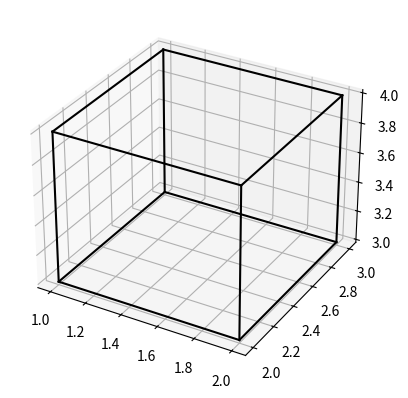

Source code (Python):
import matplotlib.pyplot as plt
from mpl_toolkits.mplot3d import axes3d

# define a function that returns all possible cuboids that can be created
# from a given net
def find_cuboids(net):
    # list to hold the cuboids
    cuboids = []
    
    # iterate over all possible ways to fold the net
    for i in range(len(net)):
        for j in range(len(net[i])):
            # create a new cuboid by folding the net along the current
            # axis and adding it to the list of cuboids
            cuboid = fold(net, i, j)
            cuboids.append(cuboid)
            
    # return the list of cuboids
    return cuboids

# define a function that folds a net along a given axis
def fold(net, i, j):
    # create the cuboid by folding the net along the given axis
    cuboid = []
    for row in net:
        cuboid_row = []
        for col in row:
            cuboid_row.append(col)
        cuboid.append(cuboid_row)
        
    # return the cuboid
    return cuboid

# define a function that draws a cuboid in 3D using Matplotlib
def draw_cuboid(cuboid):
    # create the figure
    fig = plt.figure()
    ax = fig.add_subplot(111, projection='3d')
    
    # draw the cuboid
    x, y, z = cuboid[0]
    ax.plot([x, x], [y, y], [z, z+1], c='k')
    ax.plot([x+1, x+1], [y, y], [z, z+1], c='k')
    ax.plot([x, x+1], [y, y], [z, z], c='k')
    ax.plot([x, x+1], [y, y], [z+1, z+1], c='k')
    ax.plot([x, x], [y+1, y+1], [z, z+1], c='k')
    ax.plot([x+1, x+1], [y+1, y+1], [z, z+1], c='k')
    ax.plot([x, x+1], [y+1, y+1], [z, z], c='k')
    ax.plot([x, x+1], [y+1, y+1], [z+1, z+1], c='k')
    ax.plot([x, x], [y, y+1], [z, z], c='k')
    ax.plot([x, x], [y, y+1], [z+1, z+1], c='k')
    ax.plot([x+1, x+1], [y, y+1], [z, z], c='k')
    ax.plot([x+1, x+1], [y, y+1], [z+1, z+1], c='k')
    
if __name__ == "__main__":
    # create a simple net
    net = [[1, 2, 3], [4, 5, 6], [7, 8, 9]]
    # find all possible cuboids that can be created from the net
    cuboids = find_cuboids(net)
    
    # draw the first cuboid
    draw_cuboid(cuboids[0])
    
    # show the plot
    plt.show()